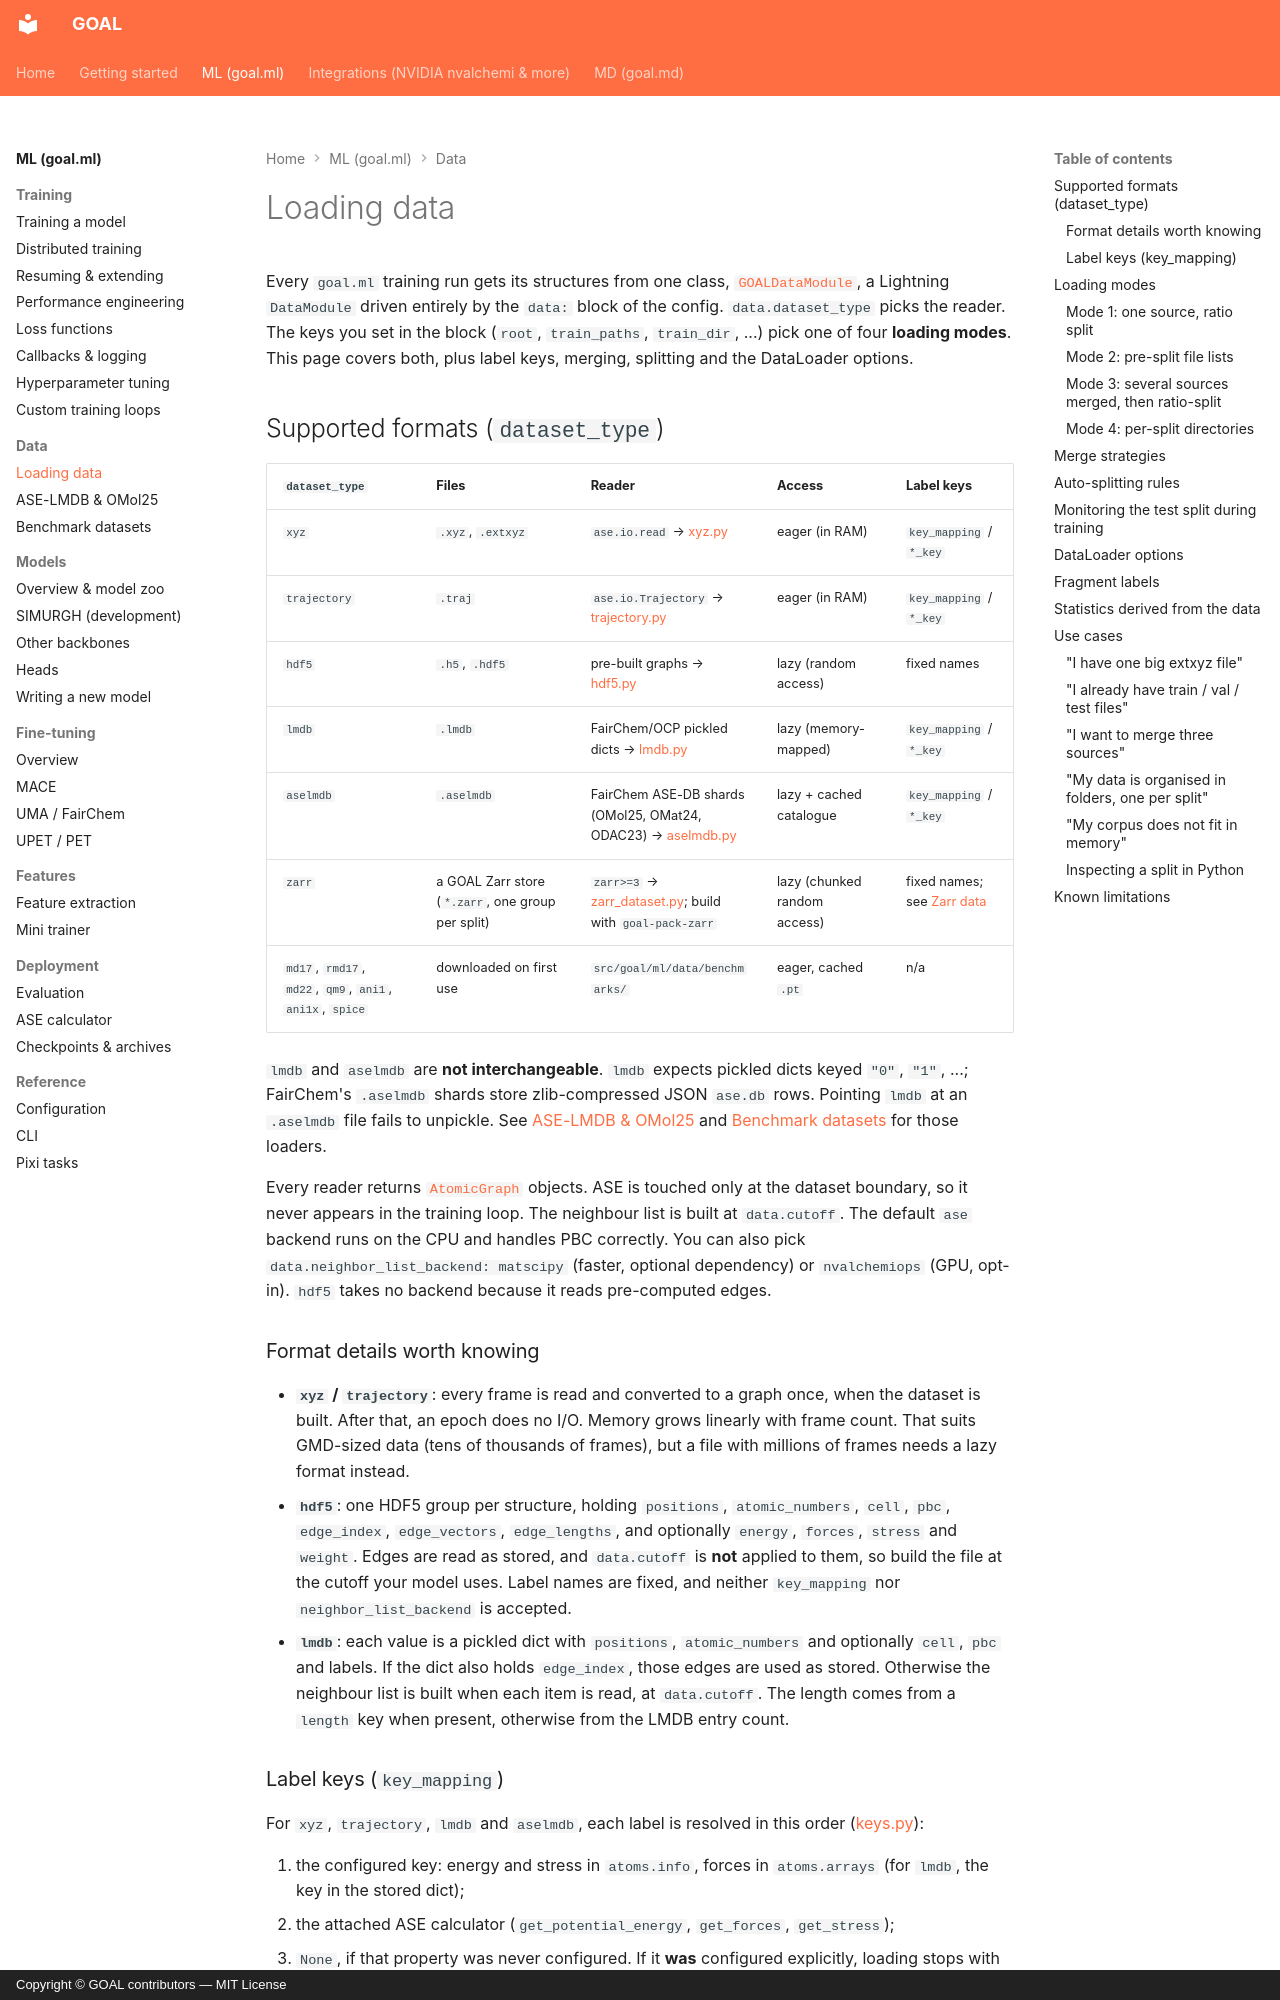

repository: Nourollah/GOAL · page: ml/data/loading/index.html · generator: mkdocs · copyright: Copyright © GOAL contributors — MIT License

# Loading data

Every `goal.ml` training run gets its structures from one class,
[`GOALDataModule`](https://github.com/Nourollah/GOAL/blob/main/src/goal/ml/data/datamodule.py),
a Lightning `DataModule` driven entirely by the `data:` block of the config.
`data.dataset_type` picks the reader. The keys you set in the block (`root`,
`train_paths`, `train_dir`, ...) pick one of four **loading modes**. This page
covers both, plus label keys, merging, splitting and the DataLoader options.

## Supported formats (`dataset_type`)

| `dataset_type` | Files | Reader | Access | Label keys |
|---|---|---|---|---|
| `xyz` | `.xyz`, `.extxyz` | `ase.io.read` → [xyz.py](https://github.com/Nourollah/GOAL/blob/main/src/goal/ml/data/datasets/xyz.py) | eager (in RAM) | `key_mapping` / `*_key` |
| `trajectory` | `.traj` | `ase.io.Trajectory` → [trajectory.py](https://github.com/Nourollah/GOAL/blob/main/src/goal/ml/data/datasets/trajectory.py) | eager (in RAM) | `key_mapping` / `*_key` |
| `hdf5` | `.h5`, `.hdf5` | pre-built graphs → [hdf5.py](https://github.com/Nourollah/GOAL/blob/main/src/goal/ml/data/datasets/hdf5.py) | lazy (random access) | fixed names |
| `lmdb` | `.lmdb` | FairChem/OCP pickled dicts → [lmdb.py](https://github.com/Nourollah/GOAL/blob/main/src/goal/ml/data/datasets/lmdb.py) | lazy (memory-mapped) | `key_mapping` / `*_key` |
| `aselmdb` | `.aselmdb` | FairChem ASE-DB shards (OMol25, OMat24, ODAC23) → [aselmdb.py](https://github.com/Nourollah/GOAL/blob/main/src/goal/ml/data/datasets/aselmdb.py) | lazy + cached catalogue | `key_mapping` / `*_key` |
| `zarr` | a GOAL Zarr store (`*.zarr`, one group per split) | `zarr>=3` → [zarr_dataset.py](https://github.com/Nourollah/GOAL/blob/main/src/goal/ml/data/zarr_dataset.py); build with `goal-pack-zarr` | lazy (chunked random access) | fixed names; see [Zarr data](../../integrations/zarr_data.md) |
| `md17`, `rmd17`, `md22`, `qm9`, `ani1`, `ani1x`, `spice` | downloaded on first use | `src/goal/ml/data/benchmarks/` | eager, cached `.pt` | n/a |

`lmdb` and `aselmdb` are **not interchangeable**. `lmdb` expects pickled
dicts keyed `"0"`, `"1"`, ...; FairChem's `.aselmdb` shards store
zlib-compressed JSON `ase.db` rows. Pointing `lmdb` at an `.aselmdb` file fails
to unpickle. See [ASE-LMDB & OMol25](aselmdb-omol25.md) and
[Benchmark datasets](benchmarks.md) for those loaders.

Every reader returns
[`AtomicGraph`](https://github.com/Nourollah/GOAL/blob/main/src/goal/ml/data/graph.py)
objects. ASE is touched only at the dataset boundary, so it never appears in
the training loop. The neighbour list is built at `data.cutoff`. The default
`ase` backend runs on the CPU and handles PBC correctly. You can also pick
`data.neighbor_list_backend: matscipy` (faster, optional dependency) or
`nvalchemiops` (GPU, opt-in). `hdf5` takes no backend because it reads
pre-computed edges.
